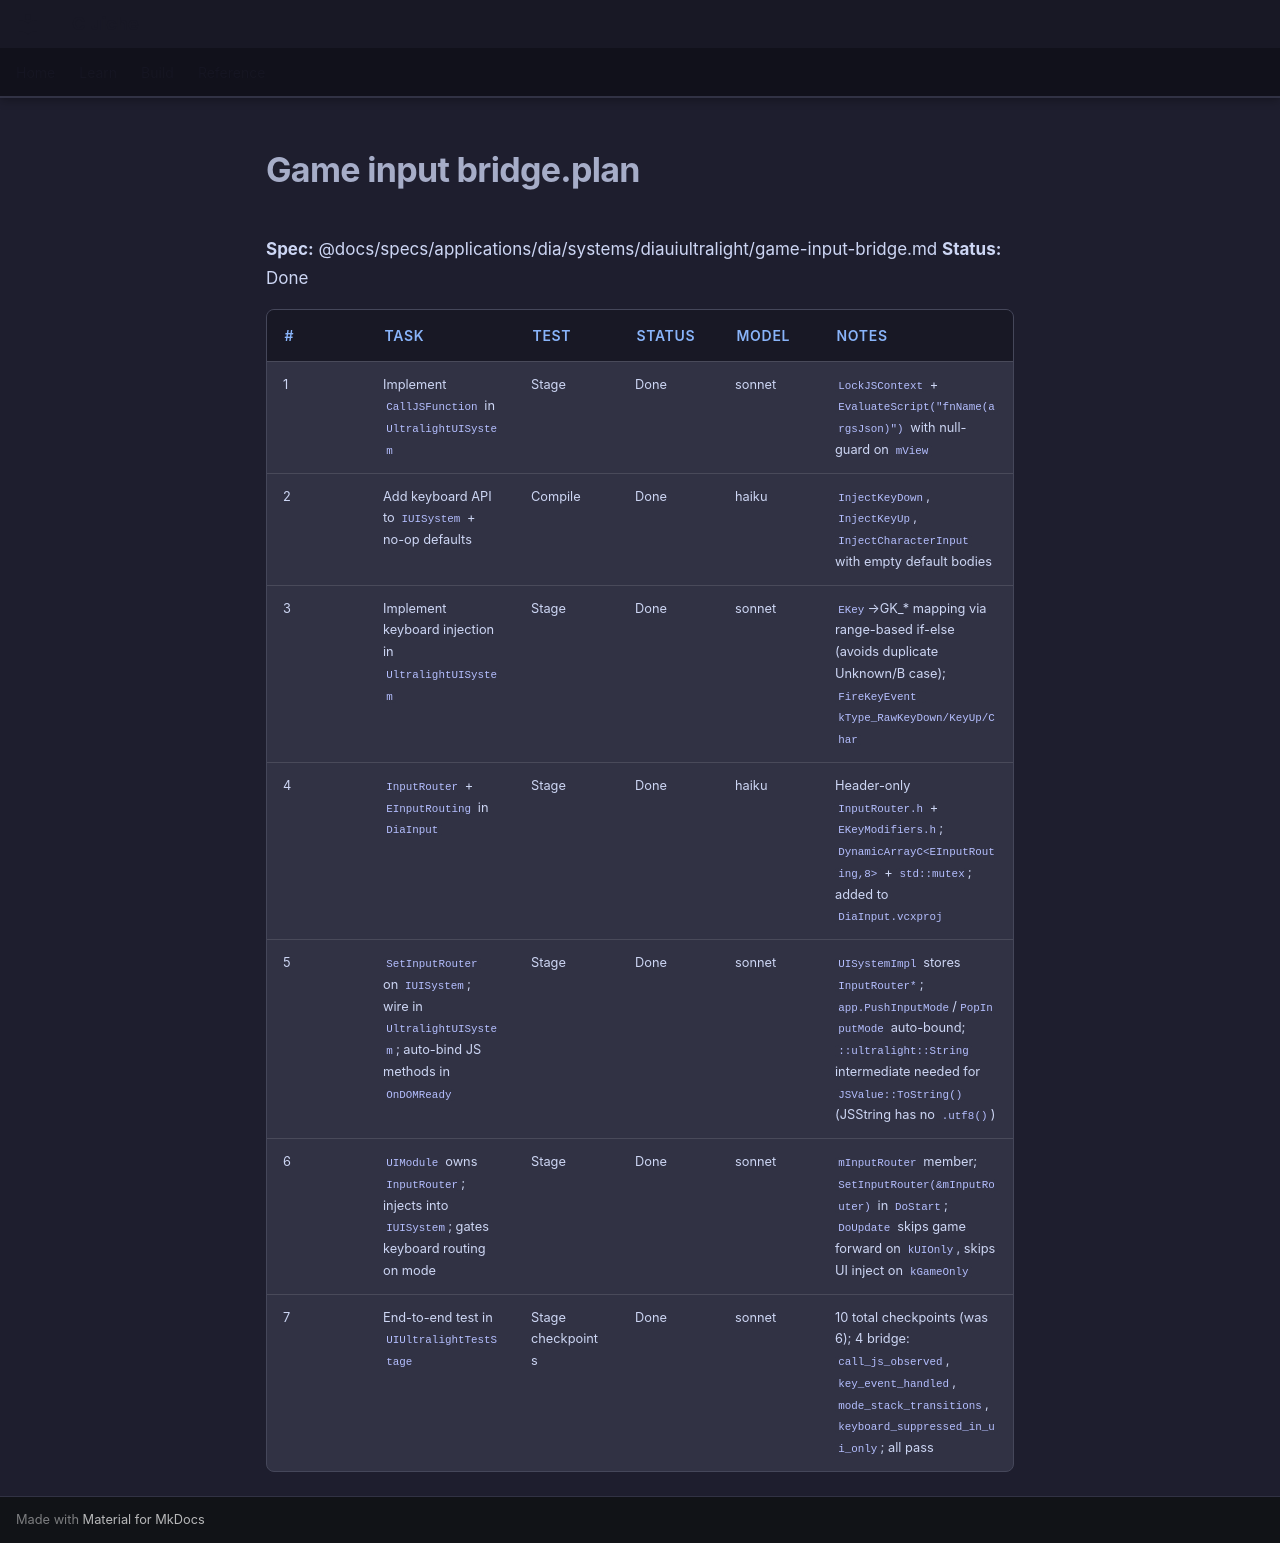

repository: LenihanConor/Cluiche · page: specs/applications/dia/systems/diauiultralight/game-input-bridge.plan/index.html · generator: mkdocs

**Spec:** @docs/specs/applications/dia/systems/diauiultralight/game-input-bridge.md
**Status:** Done

| # | Task | Test | Status | Model | Notes |
|---|------|------|--------|-------|-------|
| 1 | Implement `CallJSFunction` in `UltralightUISystem` | Stage | Done | sonnet | `LockJSContext` + `EvaluateScript("fnName(argsJson)")` with null-guard on `mView` |
| 2 | Add keyboard API to `IUISystem` + no-op defaults | Compile | Done | haiku | `InjectKeyDown`, `InjectKeyUp`, `InjectCharacterInput` with empty default bodies |
| 3 | Implement keyboard injection in `UltralightUISystem` | Stage | Done | sonnet | `EKey`→GK_* mapping via range-based if-else (avoids duplicate Unknown/B case); `FireKeyEvent kType_RawKeyDown/KeyUp/Char` |
| 4 | `InputRouter` + `EInputRouting` in `DiaInput` | Stage | Done | haiku | Header-only `InputRouter.h` + `EKeyModifiers.h`; `DynamicArrayC<EInputRouting,8>` + `std::mutex`; added to `DiaInput.vcxproj` |
| 5 | `SetInputRouter` on `IUISystem`; wire in `UltralightUISystem`; auto-bind JS methods in `OnDOMReady` | Stage | Done | sonnet | `UISystemImpl` stores `InputRouter*`; `app.PushInputMode`/`PopInputMode` auto-bound; `::ultralight::String` intermediate needed for `JSValue::ToString()` (JSString has no `.utf8()`) |
| 6 | `UIModule` owns `InputRouter`; injects into `IUISystem`; gates keyboard routing on mode | Stage | Done | sonnet | `mInputRouter` member; `SetInputRouter(&mInputRouter)` in `DoStart`; `DoUpdate` skips game forward on `kUIOnly`, skips UI inject on `kGameOnly` |
| 7 | End-to-end test in `UIUltralightTestStage` | Stage checkpoints | Done | sonnet | 10 total checkpoints (was 6); 4 bridge: `call_js_observed`, `key_event_handled`, `mode_stack_transitions`, `keyboard_suppressed_in_ui_only`; all pass |
